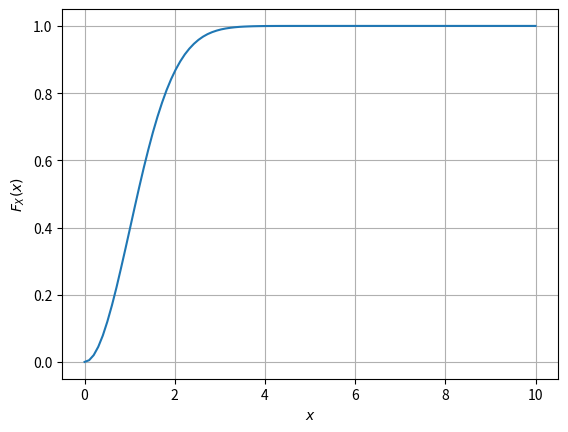

The matplotlib source for this figure: (Note: this script raises an exception after producing the figure.)
#Importing numpy, scipy, mpmath and pyplot
import numpy as np
import matplotlib.pyplot as plt

#if using termux
#import subprocess
#import shlex
#end if


maxrange=100
maxlim=10.0
x = np.linspace(0,maxlim,maxrange)    #points on the x axis
simlen = int(1e6) #number of samples
err = [] #declaring probability list
pdf = [] #declaring pdf list
h = 2*maxlim/(maxrange-1);
x1_var = np.random.normal(0, 1, simlen)
x2_var = np.random.normal(0, 1, simlen)
v_var = np.sqrt(x1_var**2 + x2_var**2)

for i in range(0,maxrange):
	err_ind = np.nonzero(v_var < x[i]) #checking probability condition
	err_n = np.size(err_ind) #computing the probability
	err.append(err_n/simlen) #storing the probability values in a list
	
pdf = np.gradient(err, x, edge_order=2)

plt.plot(x.T,err)   #plotting the CDF
plt.grid()          #creating the grid
plt.xlabel('$x$')
plt.ylabel('$F_X(x)$')

plt.savefig('../../figs/chapter4/rayleigh_cdf.pdf')
plt.savefig('../../figs/chapter4/rayleigh_cdf.png')

plt.show()
plt.close()
	
plt.plot(x,pdf)             # plotting estimated PDF
plt.grid() #creating the grid
plt.xlabel('$x_i$')
plt.ylabel('$p_X(x_i)$')

plt.savefig('../../figs/chapter4/rayleigh_pdf.pdf')
plt.savefig('../../figs/chapter4/rayleigh_pdf.png')

plt.show()

#if using termux
#subprocess.run(shlex.split("termux-open ../../figs/chapter4/rayleigh_cdf.pdf"))
#if using termux
#subprocess.run(shlex.split("termux-open ../../figs/chapter4/rayleigh_pdf.pdf"))
#else
#plt.show() #opening the plot window